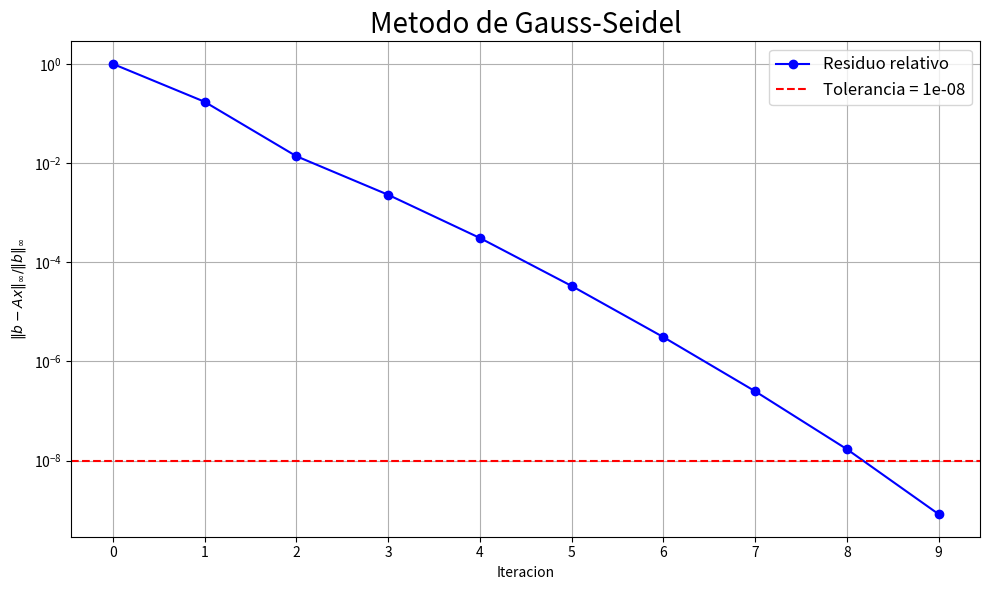

Reproduce this figure in Python.
import numpy as np
import pandas as pd
import matplotlib.pyplot as plt


# Mismo sistema de cuatro ecuaciones del ejemplo de Jacobi
A = np.array([
    [10, -1,  2,  0],
    [-1, 11, -1,  3],
    [ 2, -1, 10, -1],
    [ 0,  3, -1,  8]
])

b = np.array([6, 25, -11, 15])

# Aproximacion inicial, tolerancia del residuo relativo e iteraciones maximas
x0 = np.zeros(b.shape[0])
tol = 1e-8
ItMax = 100


def gauss_seidel(A, b, x0, tol, ItMax):

    if np.iscomplexobj(A) or np.iscomplexobj(b) or np.iscomplexobj(x0):
        raise ValueError("A, b y x0 deben contener numeros reales.")

    A = np.array(A, dtype=float)
    b = np.array(b, dtype=float)
    x = np.array(x0, dtype=float)

    if A.ndim != 2 or A.shape[0] == 0 or A.shape[0] != A.shape[1]:
        raise ValueError("A debe ser una matriz cuadrada no vacia.")
    f = A.shape[0]
    if b.shape != (f,) or x.shape != (f,):
        raise ValueError("b y x0 deben ser vectores compatibles con A.")
    if not all(np.all(np.isfinite(v)) for v in (A, b, x)):
        raise ValueError("Los datos deben contener valores finitos.")
    if not np.isfinite(tol) or tol <= 0:
        raise ValueError("tol debe ser positiva y finita.")
    if isinstance(ItMax, (bool, np.bool_)) or not isinstance(ItMax, (int, np.integer)) or ItMax < 1:
        raise ValueError("ItMax debe ser un entero positivo.")
    if np.any(np.diag(A) == 0):
        raise ValueError("La diagonal de A no puede contener ceros.")

    # La dominancia diagonal estricta es suficiente, pero no necesaria.
    dominante = True
    for i in range(f):
        D = abs(A[i, i])
        S = sum(abs(A[i, j]) for j in range(f) if j != i)
        print(f"R_{i+1}: |a_ii| = {D}, suma restante = {S}")
        dominante = dominante and D > S

    if dominante:
        print("\nLa matriz es estrictamente diagonal dominante: Gauss-Seidel converge.")
    else:
        print("\nLa matriz no es estrictamente diagonal dominante; se controlara el residuo.")

    # Paro: ||b - A@x||inf / ||b||inf <= tol.
    # Si b = 0, se usa el residuo absoluto para evitar division entre cero.
    norma_b = np.linalg.norm(b, ord=np.inf)
    escala_b = norma_b if norma_b > 0 else 1.0
    residuo = np.linalg.norm(b - A @ x, ord=np.inf)
    residuo_relativo = residuo / escala_b
    convergio = residuo_relativo <= tol

    columnas = ["Iteracion"] + [f"x{i+1}" for i in range(f)]
    columnas = columnas + ["ea(%)", "norma residuo", "residuo relativo"]
    datos = [[0, *x, np.nan, residuo, residuo_relativo]]

    for it in range(1, ItMax + 1):
        if convergio:
            break

        x_anterior = x.copy()

        # Se usan los valores nuevos para j < i y los anteriores para j > i.
        for i in range(f):
            S = 0
            for j in range(i):
                S = S + A[i, j] * x[j]
            for j in range(i + 1, f):
                S = S + A[i, j] * x_anterior[j]
            x[i] = (b[i] - S) / A[i, i]

        if not np.all(np.isfinite(x)):
            raise FloatingPointError("Las iteraciones produjeron valores no finitos.")

        # Cambio relativo porcentual en norma infinito; no decide el paro.
        cambio = np.linalg.norm(x - x_anterior, ord=np.inf)
        norma_x = np.linalg.norm(x, ord=np.inf)
        ea = 100 * cambio / norma_x if norma_x > 0 else (0.0 if cambio == 0 else np.nan)

        residuo = np.linalg.norm(b - A @ x, ord=np.inf)
        residuo_relativo = residuo / escala_b
        datos.append([it, *x, ea, residuo, residuo_relativo])
        convergio = residuo_relativo <= tol

    tabla = pd.DataFrame(datos, columns=columnas)
    return x, tabla, convergio


x, tabla, convergio = gauss_seidel(A, b, x0, tol, ItMax)

# Solucion de referencia; el algoritmo no necesita conocerla.
x2 = np.linalg.solve(A, b)

print("\nTabla de resultados (ea no se define en la iteracion inicial):\n")
print(tabla.to_string(index=False, float_format=lambda valor: f"{valor:.6e}"))
print("\nx =", x)
print("x con NumPy =", x2)
print("Error absoluto maximo =", np.linalg.norm(x - x2, ord=np.inf))
print("Norma del residuo =", np.linalg.norm(b - A @ x, ord=np.inf))

if convergio:
    print("Convergencia alcanzada en", int(tabla.iloc[-1]['Iteracion']), "iteraciones.")
else:
    print("Se alcanzo ItMax sin cumplir la tolerancia.")

# Grafica de convergencia
plt.figure(figsize=(10, 6))
plt.semilogy(tabla['Iteracion'], tabla['residuo relativo'], 'bo-', label='Residuo relativo')
plt.axhline(tol, color='r', linestyle='--', label=f'Tolerancia = {tol:.0e}')
plt.xlabel('Iteracion')
plt.xticks(tabla['Iteracion'])
plt.ylabel(r'$\|b-Ax\|_\infty/\|b\|_\infty$')
plt.title('Metodo de Gauss-Seidel', fontsize=20)
plt.legend(fontsize=12)
plt.grid(True, which='both')
plt.tight_layout()
plt.show()
